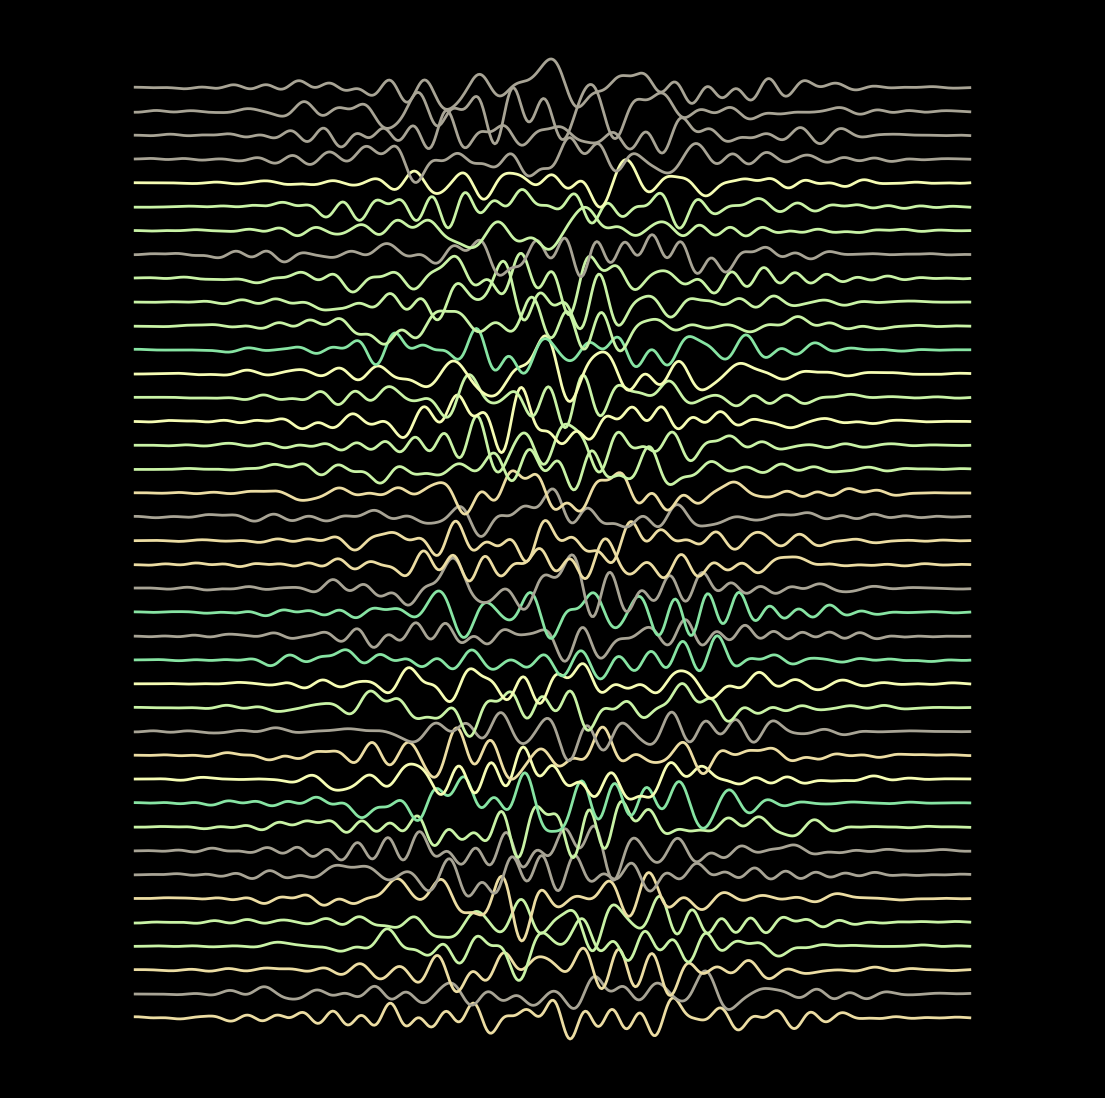

Write the Python code that produced this figure. (Note: this script raises an exception after producing the figure.)
from math import cos, pi, exp, sqrt

import matplotlib.pylab as plt
import numpy as np

p = plt.figure(figsize=(14, 14), facecolor='black', dpi=400)
p = plt.axis('off')
plt.xlim(-0.15, 1.15)
# plt.ylim(0,1)
s = 0.25
k = 60
colors = ['#ecdda3', '#f6fdb4', '#c9f3a6', '#87e4a3', '#a8a495']
for z in np.linspace(0, 250, 40):
    h = np.random.choice([-1, 0, 1], k)
    f = np.random.uniform(2, 30, k)
    plt.plot(
        np.linspace(0, 1, 500),
        [
            z
            + 1
            / sqrt(s * 2 * pi)
            * exp(-(((x - 0.5) / s) ** 2))
            * sum([h[i] * cos(f[i] * x * 2 * pi) for i in range(k)])
            for x in np.linspace(0, 1, 500)
        ],
        color=np.random.choice(colors),
        lw=2,
    )

p = plt.savefig(
    f'C:/Users/<user>/Pictures/RandomPlots/22042020.PNG', facecolor='black'
)
